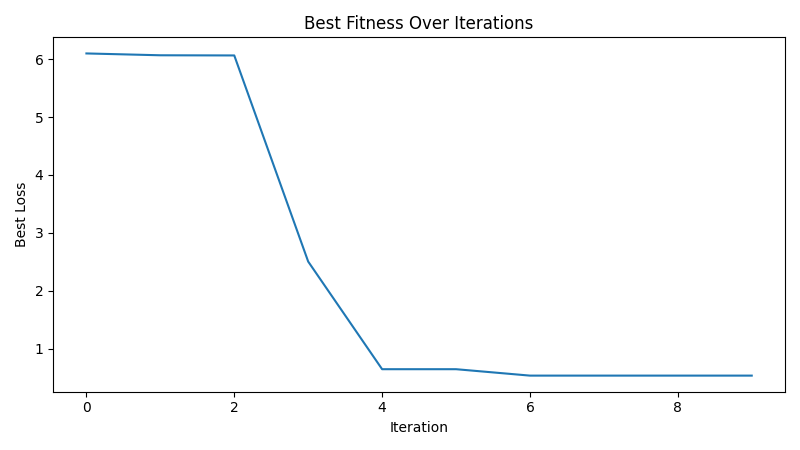

Data behind this chart, as committed beside it:
iteration, best_loss
1, 6.101
2, 6.069
3, 6.066
4, 2.503
5, 0.643
6, 0.643
7, 0.5321
8, 0.5321
9, 0.5321
10, 0.5321
